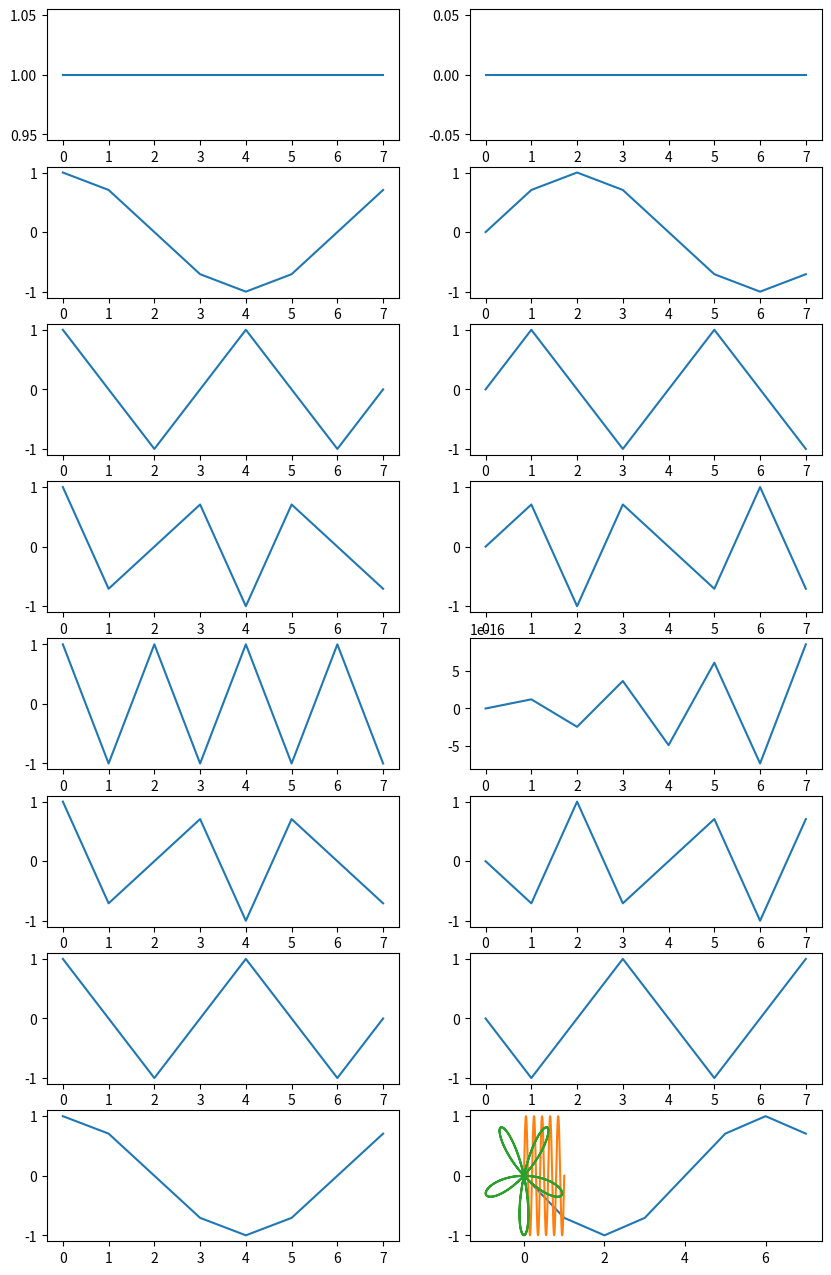
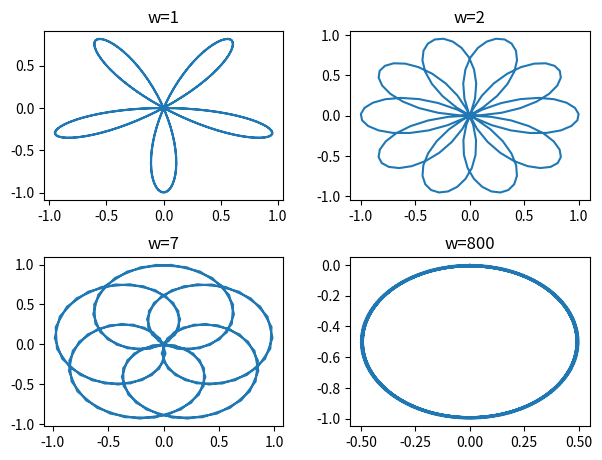

Reproduce these figures in Python, in order.
import numpy as np
import matplotlib.pyplot as plt


def ex1():
    N = 8
    N_arr = np.linspace(0, N-1, N)

    arr_cos = np.zeros((N, N), dtype=complex)
    arr_sin = np.zeros((N, N), dtype=complex)

    for m in N_arr:
        for k in N_arr:
            arr_cos[int(m), int(k)] = np.cos(2 * np.pi * m * k / N)
            arr_sin[int(m), int(k)] = 1j * np.sin(2 * np.pi * m * k / N)

    fig, axs = plt.subplots(8, 2, figsize=(10, 16))

    for m in N_arr:
        axs[int(m),0].plot(arr_cos[int(m),:].real)
        axs[int(m),1].plot(arr_sin[int(m),:].imag)
    plt.show()

    F = np.zeros((N, N), dtype=np.complex64)
    for i in range(N):
        for j in range(N):
            F[i, j] = np.exp(-2j * np.pi * i * j / N)

    F_conj_transpose = np.conj(F).T
    product = np.dot(F_conj_transpose, F)

    is_unitary = np.allclose(product, N * np.eye(N))

    print("\nEste matricea Fourier unitară?", is_unitary)


def semnal_sin(t):
    return np.sin(2 * 800 * np.pi * t)

def ex2():
    # Figura 1
    n = np.linspace(0,1,160)
    y = semnal_sin(n)*np.exp(-2j * np.pi * n)

    plt.plot(n, semnal_sin(n))
    plt.show()
    plt.plot(y.real,y.imag)
    plt.show()

    # Figura 2
    fig, axs = plt.subplots(2, 2)
    fig.tight_layout(pad=2.0)

    z = semnal_sin(n)*np.exp(-2j * np.pi * n * 1)
    axs[0,0].set_title("w=1")
    axs[0,0].plot(z.real, z.imag)
    z = semnal_sin(n) * np.exp(-2j * np.pi * n * 2)
    axs[0,1].set_title("w=2")
    axs[0,1].plot(z.real, z.imag)
    z = semnal_sin(n) * np.exp(-2j * np.pi * n * 7)
    axs[1,0].set_title("w=7")
    axs[1,0].plot(z.real, z.imag)
    z = semnal_sin(n) * np.exp(-2j * np.pi * n * 800)
    axs[1,1].set_title("w=800")
    axs[1,1].plot(z.real, z.imag)
    plt.show()


if __name__ == "__main__":
    ex1()
    ex2()

